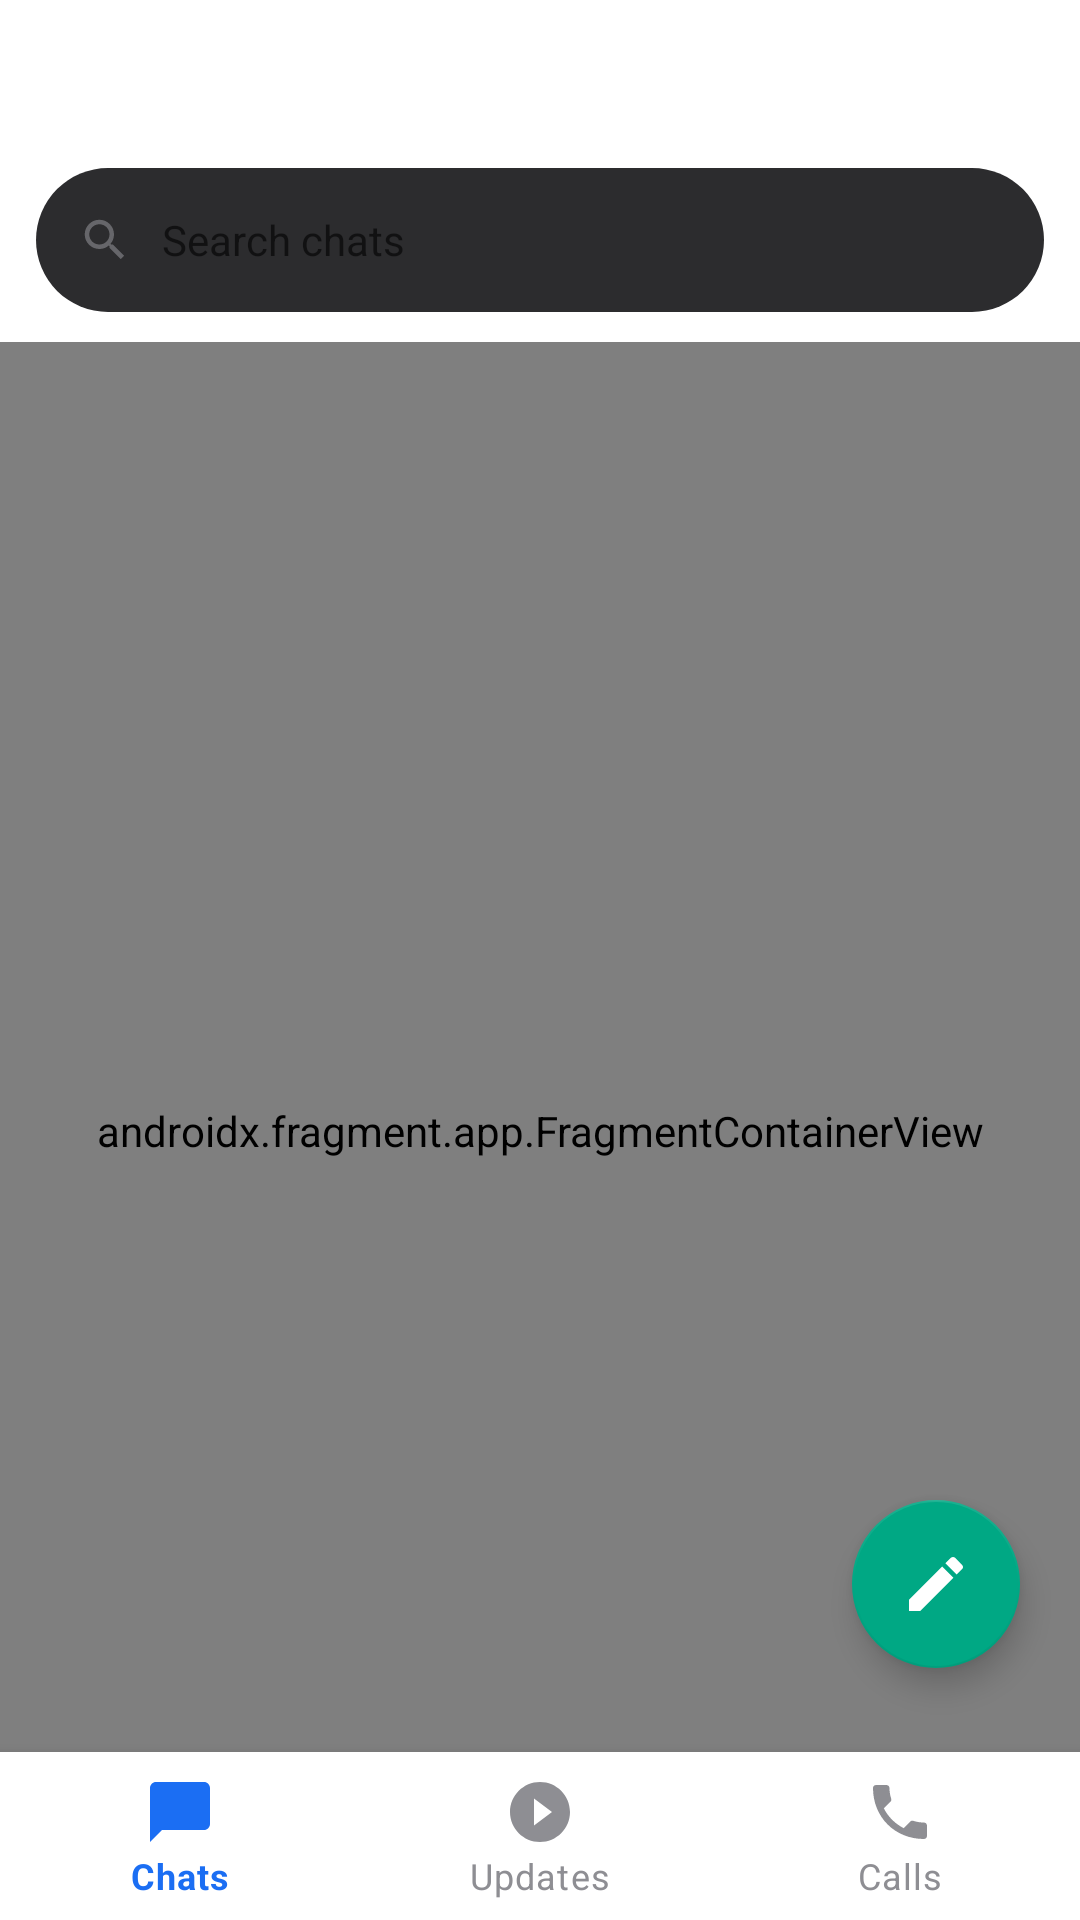

Here is an Android app screen rendered from its layout file. Give the layout XML and the strings, colors and styles it references.
<!-- AndroidManifest.xml: application theme Theme.OriginConnect -->
<!-- res/layout/activity_main.xml -->
<?xml version="1.0" encoding="utf-8"?>
<androidx.coordinatorlayout.widget.CoordinatorLayout
    xmlns:android="http://schemas.android.com/apk/res/android"
    xmlns:app="http://schemas.android.com/apk/res-auto"
    android:layout_width="match_parent" android:layout_height="match_parent"
    android:fitsSystemWindows="true">

    <com.google.android.material.appbar.AppBarLayout
        android:id="@+id/appBarLayout"
        android:layout_width="match_parent" android:layout_height="wrap_content"
        android:background="?attr/colorSurface" app:elevation="0dp">

        <com.google.android.material.appbar.MaterialToolbar
            android:id="@+id/toolbar"
            android:layout_width="match_parent" android:layout_height="?attr/actionBarSize"
            app:titleTextColor="?attr/colorOnSurface" android:background="?attr/colorSurface"/>

        
        <LinearLayout android:layout_width="match_parent" android:layout_height="48dp"
            android:orientation="horizontal" android:gravity="center_vertical"
            android:layout_marginStart="12dp" android:layout_marginEnd="12dp"
            android:layout_marginBottom="10dp"
            android:background="@drawable/bg_search_bar"
            android:paddingStart="14dp" android:paddingEnd="14dp">
            <ImageView android:layout_width="18dp" android:layout_height="18dp"
                android:src="@drawable/ic_search" android:alpha="0.6"/>
            <EditText android:id="@+id/etMainSearch"
                android:layout_width="0dp" android:layout_height="match_parent"
                android:layout_weight="1" android:background="@null"
                android:hint="Search chats"
                android:textColor="?android:textColorPrimary"
                android:textSize="14sp" android:layout_marginStart="10dp"
                android:inputType="text" android:imeOptions="actionSearch"
                android:maxLines="1"/>
            <ImageView android:id="@+id/btnClearSearch"
                android:layout_width="18dp" android:layout_height="18dp"
                android:src="@android:drawable/ic_menu_close_clear_cancel"
                android:alpha="0.6" android:visibility="gone"/>
        </LinearLayout>
    </com.google.android.material.appbar.AppBarLayout>

    <androidx.fragment.app.FragmentContainerView
        android:id="@+id/navHostFragment"
        android:name="androidx.navigation.fragment.NavHostFragment"
        android:layout_width="match_parent" android:layout_height="match_parent"
        app:defaultNavHost="true" app:navGraph="@navigation/nav_graph"
        app:layout_behavior="@string/appbar_scrolling_view_behavior"/>

    <com.google.android.material.bottomnavigation.BottomNavigationView
        android:id="@+id/bottomNav"
        android:layout_width="match_parent" android:layout_height="wrap_content"
        android:layout_gravity="bottom" android:background="?attr/colorSurface"
        app:menu="@menu/menu_bottom_nav"
        app:itemIconTint="@color/nav_item_color"
        app:itemTextColor="@color/nav_item_color"
        app:labelVisibilityMode="labeled" app:elevation="8dp"/>

    
    <com.google.android.material.floatingactionbutton.FloatingActionButton
        android:id="@+id/fab"
        android:layout_width="wrap_content" android:layout_height="wrap_content"
        android:layout_gravity="bottom|end"
        android:layout_marginEnd="20dp" android:layout_marginBottom="84dp"
        android:src="@drawable/ic_compose"
        app:backgroundTint="#00A884"
        app:tint="#FFFFFF"
        app:fabSize="normal"
        app:elevation="6dp"/>

</androidx.coordinatorlayout.widget.CoordinatorLayout>
<!-- resources referenced by this layout -->
<resources>
  <!-- drawable bg_search_bar (drawable) -->
  <?xml version="1.0" encoding="utf-8"?>
  <shape xmlns:android="http://schemas.android.com/apk/res/android"><solid android:color="#2C2C2E"/><corners android:radius="24dp"/></shape>
  <!-- drawable ic_compose (drawable) -->
  <?xml version="1.0" encoding="utf-8"?>
  <vector xmlns:android="http://schemas.android.com/apk/res/android"
      android:width="24dp" android:height="24dp"
      android:viewportWidth="24" android:viewportHeight="24">
      <path android:fillColor="#FFFFFF"
          android:pathData="M20.71,7.04c0.39,-0.39 0.39,-1.04 0,-1.41l-2.34,-2.34c-0.37,-0.39 -1.02,-0.39 -1.41,0l-1.84,1.83 3.75,3.75M3,17.25V21h3.75L17.81,9.93l-3.75,-3.75L3,17.25z"/>
  </vector>
  <!-- drawable ic_search (drawable) -->
  <?xml version="1.0" encoding="utf-8"?>
  <vector xmlns:android="http://schemas.android.com/apk/res/android" android:width="24dp" android:height="24dp" android:viewportWidth="24" android:viewportHeight="24">
      <path android:fillColor="#8E8E93" android:pathData="M15.5,14h-0.79l-0.28,-0.27C15.41,12.59 16,11.11 16,9.5 16,5.91 13.09,3 9.5,3S3,5.91 3,9.5 5.91,16 9.5,16c1.61,0 3.09,-0.59 4.23,-1.57l0.27,0.28v0.79l5,4.99L20.49,19l-4.99,-5zm-6,0C7.01,14 5,11.99 5,9.5S7.01,5 9.5,5 14,7.01 14,9.5 11.99,14 9.5,14z"/></vector>
  <string name="appbar_scrolling_view_behavior">com.google.android.material.appbar.AppBarLayout$ScrollingViewBehavior</string>
  <style name="Theme.OriginConnect" parent="Theme.MaterialComponents.DayNight.NoActionBar">
          <item name="colorPrimary">@color/oc_primary</item>
          <item name="colorPrimaryDark">@color/oc_primary_dark</item>
          <item name="colorAccent">@color/oc_primary</item>
          <item name="android:windowBackground">@color/oc_bg</item>
          <item name="android:statusBarColor">@android:color/transparent</item>
          <item name="android:navigationBarColor">@color/oc_bg</item>
          <item name="android:windowLightStatusBar">false</item>
          <item name="android:windowTranslucentStatus">false</item>
          <item name="android:enforceNavigationBarContrast" tools:targetApi="q">false</item>
          <item name="materialAlertDialogTheme">@style/OcAlertDialog</item>
      </style>
  <color name="oc_primary">#1B6EF3</color>
  <color name="oc_primary_dark">#1558D6</color>
  <color name="oc_bg">#0A0A0A</color>
  <style name="OcAlertDialog" parent="ThemeOverlay.MaterialComponents.MaterialAlertDialog">
          <item name="colorSurface">@color/oc_surface</item>
          <item name="colorOnSurface">@color/oc_text_primary</item>
      </style>
  <color name="oc_surface">#1C1C1E</color>
  <color name="oc_text_primary">#FFFFFF</color>
</resources>
